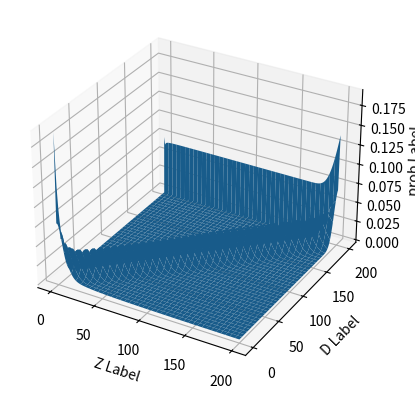

Write the Python code that produced this figure.
# -*- coding: utf-8 -*-
"""
Created on Mon Mar 14 16:32:41 2022

[redacted]
"""
import numpy as np
import math as math
import matplotlib.pyplot as plt
from matplotlib import cm

alpha_hit = 0.74
alpha_short = 0.07
alpha_max = 0.07
alpha_rand = 0.12
sigma_hit = 8.0


zmax=200.0
sensor_model_table=np.zeros((201,201))

phit=np.zeros((201,201))


for z in range(201):
    for d in range(201):
         #phit
        if 0 <= z <= zmax:
            phit_i=1.0/np.sqrt(2.0*math.pi*sigma_hit**2.0)*np.exp((-(z-d)**2.0)/(2.0*sigma_hit**2))
        else:
            phit_i=0
        phit[z,d]=phit_i
        
print(phit[0,1])
        
summed=np.sum(phit,axis=0,keepdims=True)

phit_norm= phit/summed
   
for z in range(201):
    for d in range(201):
      
        
        #pshort
        if 0 <= z <= d and d!=0:
            pshort=(2.0/d)*(1.0-z/d)
        else:
            pshort=0
            
        #pmax
        if  z == zmax:
            pmax=1
        else:
            pmax=0
            
        #prand
        if 0 <= z <= zmax:
            prand=1.0/zmax
        else:
            prand=0
        # print(d,z,phit_norm[d,z],pshort,pmax,prand)

        sensor_model_table[z,d]=alpha_hit*phit_norm[z,d]+alpha_short*pshort+alpha_max*pmax+alpha_rand*prand
summed=np.sum(sensor_model_table,axis=0,keepdims=True)
sensor_model_table= sensor_model_table/summed
      
# print(sensor_model_table)
print(sensor_model_table)

fig = plt.figure()
ax = fig.add_subplot(111, projection='3d')
x = y = np.arange(0,201, dtype=int)
X, Y = np.meshgrid(x, y)

ax.plot_surface(X, Y, sensor_model_table)

ax.set_xlabel('Z Label')
ax.set_ylabel('D Label')
ax.set_zlabel('prob Label')